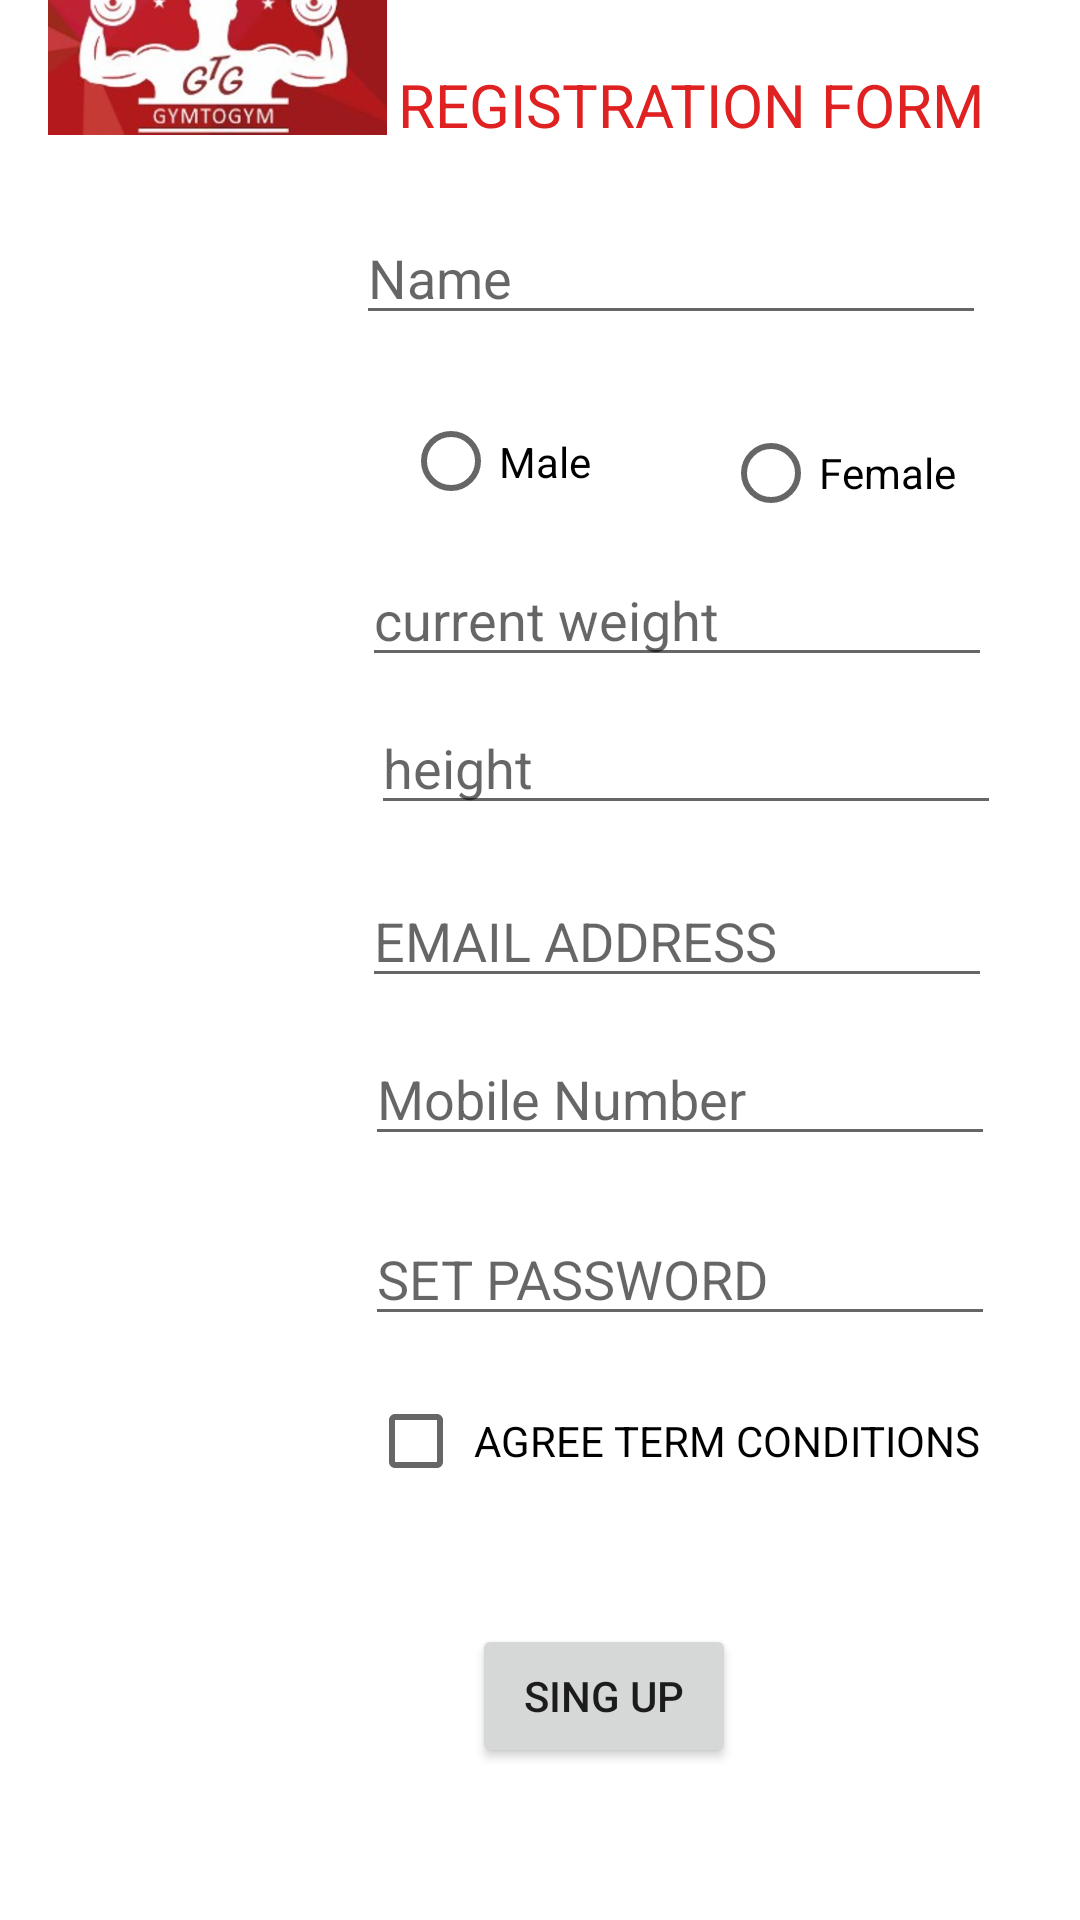

The Android layout XML behind this screen, and the referenced resources:
<!-- AndroidManifest.xml: application theme Theme.Gtg -->
<!-- res/layout/activity_registration.xml -->
<?xml version="1.0" encoding="utf-8"?>
<androidx.constraintlayout.widget.ConstraintLayout xmlns:android="http://schemas.android.com/apk/res/android"
    xmlns:app="http://schemas.android.com/apk/res-auto"
    xmlns:tools="http://schemas.android.com/tools"
    android:layout_width="match_parent"
    android:layout_height="match_parent"
    tools:context=".registration">

    <ImageView
        android:id="@+id/imageView2"
        android:layout_width="113dp"
        android:layout_height="81dp"
        android:layout_marginStart="16dp"
        android:layout_marginLeft="16dp"
        android:layout_marginBottom="632dp"
        app:layout_constraintBottom_toBottomOf="parent"
        app:layout_constraintStart_toStartOf="parent"
        app:layout_constraintTop_toTopOf="parent"
        app:srcCompat="@drawable/logo" />

        <TextView
        android:id="@+id/textView"
        android:layout_width="208dp"
        android:layout_height="32dp"
        android:layout_marginEnd="16dp"
        android:layout_marginRight="16dp"
        android:freezesText="true"
        android:text="REGISTRATION FORM"
        android:textColor="#DF2121"
        android:textSize="20sp"
        app:layout_constraintBottom_toBottomOf="parent"
        app:layout_constraintEnd_toEndOf="parent"
        app:layout_constraintHorizontal_bias="0.517"
        app:layout_constraintStart_toEndOf="@+id/imageView2"
        app:layout_constraintTop_toTopOf="parent"
        app:layout_constraintVertical_bias="0.035" />


    <EditText
        android:id="@+id/user_email"
        android:layout_width="wrap_content"
        android:layout_height="wrap_content"
        android:ems="10"
        android:hint="EMAIL ADDRESS"
        android:inputType="textEmailAddress"
        app:layout_constraintBottom_toBottomOf="parent"
        app:layout_constraintEnd_toEndOf="parent"
        app:layout_constraintHorizontal_bias="0.805"
        app:layout_constraintStart_toStartOf="parent"
        app:layout_constraintTop_toBottomOf="@+id/height"
        app:layout_constraintVertical_bias="0.05" />

    <EditText
        android:id="@+id/password"
        android:layout_width="wrap_content"
        android:layout_height="wrap_content"
        android:ems="10"
        android:hint="SET PASSWORD"
        android:inputType="textPassword"
        app:layout_constraintBottom_toBottomOf="parent"
        app:layout_constraintEnd_toEndOf="parent"
        app:layout_constraintHorizontal_bias="0.81"
        app:layout_constraintStart_toStartOf="parent"
        app:layout_constraintTop_toBottomOf="@+id/user_mobile_no"
        app:layout_constraintVertical_bias="0.087" />


    <CheckBox
        android:id="@+id/condiion"
        android:layout_width="wrap_content"
        android:layout_height="wrap_content"
        android:layout_marginBottom="84dp"
        android:text=" AGREE TERM CONDITIONS"
        app:layout_constraintBottom_toBottomOf="parent"
        app:layout_constraintEnd_toEndOf="parent"
        app:layout_constraintHorizontal_bias="0.787"
        app:layout_constraintStart_toStartOf="parent"
        app:layout_constraintTop_toBottomOf="@+id/password"
        app:layout_constraintVertical_bias="0.178" />

    <Button
        android:id="@+id/Add"
        android:layout_width="wrap_content"
        android:layout_height="wrap_content"
        android:text="SING UP"
        app:layout_constraintBottom_toBottomOf="parent"
        app:layout_constraintEnd_toEndOf="parent"
        app:layout_constraintHorizontal_bias="0.578"
        app:layout_constraintStart_toStartOf="parent"
        app:layout_constraintTop_toBottomOf="@+id/condiion"
        app:layout_constraintVertical_bias="0.421" />

    <EditText
        android:id="@+id/User_name"
        android:layout_width="wrap_content"
        android:layout_height="wrap_content"
        android:ems="10"
        android:hint="Name"
        android:inputType="textPersonName"
        app:layout_constraintBottom_toBottomOf="parent"
        app:layout_constraintEnd_toEndOf="parent"
        app:layout_constraintHorizontal_bias="0.791"
        app:layout_constraintStart_toStartOf="parent"
        app:layout_constraintTop_toBottomOf="@+id/textView"
        app:layout_constraintVertical_bias="0.031" />

    <RadioButton
        android:id="@+id/male"
        android:layout_width="90dp"
        android:layout_height="37dp"
        android:text="Male"
        app:layout_constraintBottom_toBottomOf="parent"
        app:layout_constraintEnd_toEndOf="parent"
        app:layout_constraintHorizontal_bias="0.498"
        app:layout_constraintStart_toStartOf="parent"
        app:layout_constraintTop_toBottomOf="@+id/User_name"
        app:layout_constraintVertical_bias="0.048" />

    <RadioButton
        android:id="@+id/female"
        android:layout_width="95dp"
        android:layout_height="36dp"
        android:layout_marginTop="28dp"
        android:text="Female"
        app:layout_constraintEnd_toEndOf="parent"
        app:layout_constraintHorizontal_bias="0.406"
        app:layout_constraintStart_toEndOf="@+id/male"
        app:layout_constraintTop_toBottomOf="@+id/User_name" />

    <EditText
            android:id="@+id/current_weight"
            android:layout_width="wrap_content"
            android:layout_height="wrap_content"
            android:layout_marginTop="12dp"
            android:ems="10"
            android:hint="current weight"
            android:inputType="numberDecimal"
            app:layout_constraintEnd_toEndOf="parent"
            app:layout_constraintHorizontal_bias="0.805"
            app:layout_constraintStart_toStartOf="parent"
            app:layout_constraintTop_toBottomOf="@+id/male" />

        <EditText
            android:id="@+id/height"
            android:layout_width="wrap_content"
            android:layout_height="wrap_content"
            android:layout_marginTop="8dp"
            android:ems="10"
            android:hint="height"
            android:inputType="numberDecimal"
            app:layout_constraintEnd_toEndOf="parent"
            app:layout_constraintHorizontal_bias="0.825"
            app:layout_constraintStart_toStartOf="parent"
            app:layout_constraintTop_toBottomOf="@+id/current_weight" />


        <EditText
            android:id="@+id/user_mobile_no"
            android:layout_width="wrap_content"
            android:layout_height="wrap_content"
            android:ems="10"
            android:hint="Mobile Number"
            android:inputType="phone"
            app:layout_constraintBottom_toBottomOf="parent"
            app:layout_constraintEnd_toEndOf="parent"
            app:layout_constraintHorizontal_bias="0.81"
            app:layout_constraintStart_toStartOf="parent"
            app:layout_constraintTop_toBottomOf="@+id/user_email"
            app:layout_constraintVertical_bias="0.042" />

</androidx.constraintlayout.widget.ConstraintLayout>
<!-- resources referenced by this layout -->
<resources>
  <!-- drawable logo: png bitmap (drawable, 160197 bytes) -->
  <style name="Theme.Gtg" parent="Theme.MaterialComponents.DayNight.DarkActionBar">
          
          <item name="colorPrimary">@color/purple_500</item>
          <item name="colorPrimaryVariant">@color/purple_700</item>
          <item name="colorOnPrimary">@color/white</item>
          
          <item name="colorSecondary">@color/teal_200</item>
          <item name="colorSecondaryVariant">@color/teal_700</item>
          <item name="colorOnSecondary">@color/black</item>
          
          <item name="android:statusBarColor" tools:targetApi="l">?attr/colorPrimaryVariant</item>
          
      </style>
  <!-- not gathered from this repository: default colours our renderer supplied (Android Studio template values) -->
  <color name="purple_500">#FF6200EE</color>
  <color name="purple_700">#FF3700B3</color>
  <color name="teal_200">#FF03DAC5</color>
  <color name="teal_700">#FF018786</color>
  <color name="black">#FF000000</color>
  <color name="white">#FFFFFFFF</color>
</resources>
